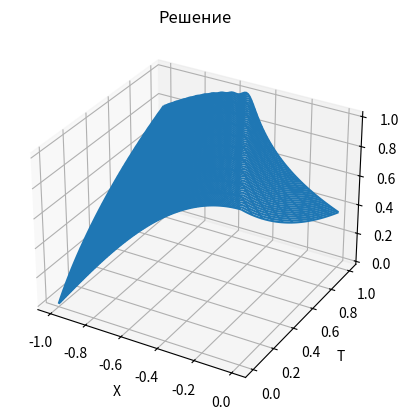

Write the Python code that produced this figure.
#!/usr/bin/env python3
# -*- coding: utf-8 -*-
"""
Created on Thu May 16 11:00:54 2019

@author:  Mikhailov Mikhail
"""

import matplotlib.pyplot as plt
import numpy as np
import math as mt
from mpl_toolkits.mplot3d import axes3d

# Зададим: ϵ - точность в методе Ньютона, N - количество шагов по x,
# М - количество шагов по y , а также границы нашей сетки.

epsilon = 0.00001
N = 100
M = 100
T_begin = 0
T_end = 1
X_begin = 0
X_end = -1

# Соответственно, элементарные шаги.

h_x = (X_end - X_begin) / (N - 1)
h_t = (T_end - T_begin) / (M - 1)

# Создадим двумерный массив размерами с нашу сетку (N×M),
# в ячейках которого будут храниться соответствующие искомые значения.

y = np.zeros((M, N))

# Начнем заполнять его начальным и граничным значениями.

for n in range(N):
    y[0][n] = (mt.cos(mt.pi * h_x * n * 0.5))

for m in range(M):
    y[m][0] = mt.exp(-h_t * m)


# Определим вспомогательные функции.

def F(m, n):
    return mt.log(y[m][n] + 1)


def df(mp1, np1):
    return (1 / (2 * h_t) - 0.5 / (h_x * (y[mp1][np1] + 1)))


# Разностная схема будет иметь вид.

def f(mp1, np1):
    n = np1 - 1
    m = mp1 - 1
    de = (y[mp1][n] - y[m][n] + y[mp1][np1] - y[m][np1]) / (2. * h_t) - (
            F(mp1, np1) - F(mp1, n) + F(m, np1) - F(m, n)) / (2. * h_x)
    return (de)


# Перейдем к методу Ньютона, пробегая по всей сетке.

eps = epsilon + 1
while eps > epsilon:
    eps = 0
    for m in range(M)[0:M - 1]:
        for n in range(N)[0:N - 1]:
            ep = f(m + 1, n + 1) / df(m + 1, n + 1)
            y[m + 1][n + 1] = y[m + 1][n + 1] - ep
            if abs(ep) > eps:
                eps = abs(ep)

            # Построим график решения.

tm = np.linspace(T_begin, T_end, num=M)
xn = np.linspace(X_begin, X_end, num=N)
X, T = np.meshgrid(xn, tm)
fig = plt.figure()
ax = fig.add_subplot(111, projection='3d')
surf_1 = ax.plot_wireframe(X, T, y, rstride=10, cstride=1)
plt.title('Решение')
plt.xlabel('X')
plt.ylabel('T')
plt.show()

# Погрешности

print('y=', y[5][5])
print('yтеор=', mt.cos(mt.pi * xn[5] / 2) + mt.exp(-tm[5]) - 1)
print(y[5][5] - (mt.cos(mt.pi * xn[5] / 2) + mt.exp(-tm[5]) - 1))
